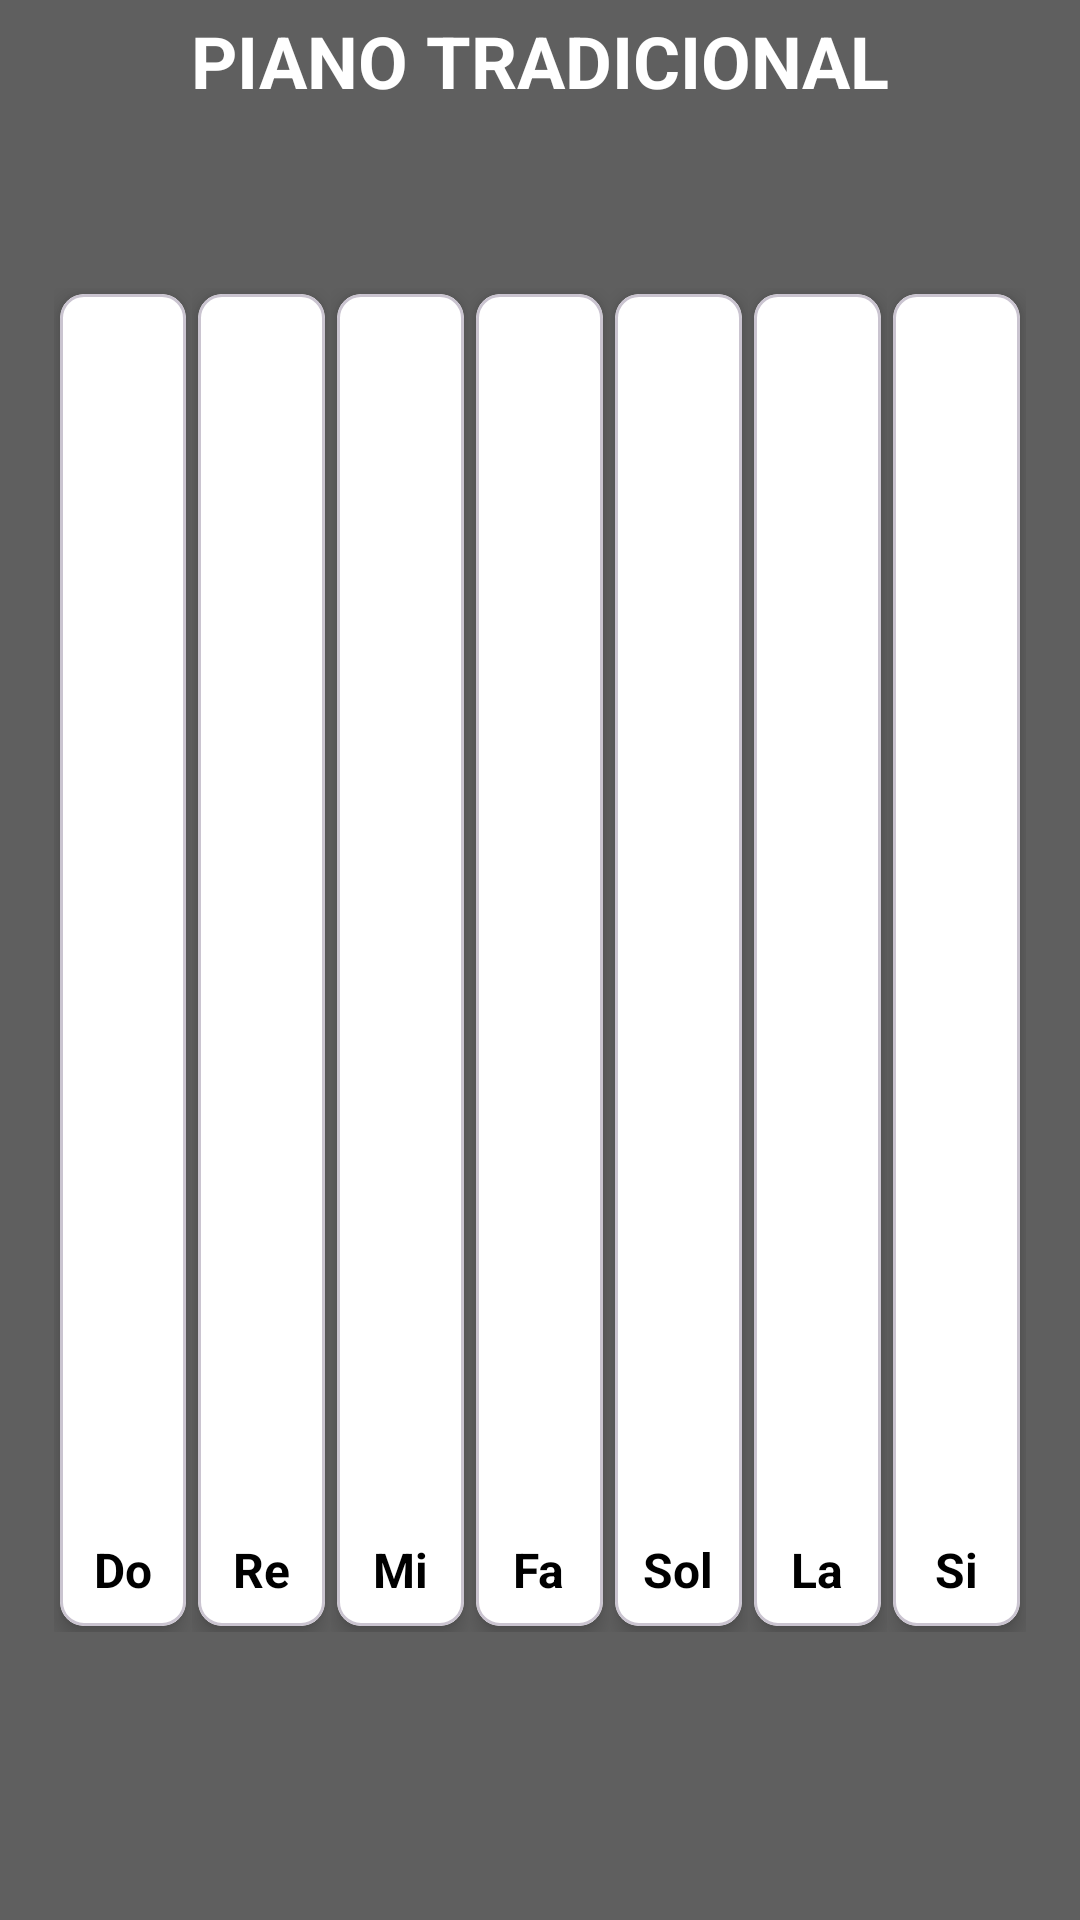

Write the Android layout XML for this screen, with the resource values it uses.
<!-- AndroidManifest.xml: application theme Theme.PianoGrupo08 -->
<!-- res/layout/activity_main.xml -->
<?xml version="1.0" encoding="utf-8"?>
<androidx.constraintlayout.widget.ConstraintLayout xmlns:android="http://schemas.android.com/apk/res/android"
    xmlns:app="http://schemas.android.com/apk/res-auto"
    xmlns:tools="http://schemas.android.com/tools"
    android:id="@+id/main"
    android:layout_width="match_parent"
    android:layout_height="match_parent"
    android:background="@color/gris"
    tools:context=".MainActivity">

    
    <LinearLayout
        android:id="@+id/teclas_container"
        android:layout_width="0dp"
        android:layout_height="0dp"
        android:orientation="horizontal"
        android:gravity="center"
        app:layout_constraintBottom_toBottomOf="parent"
        app:layout_constraintEnd_toEndOf="parent"
        app:layout_constraintStart_toStartOf="parent"
        app:layout_constraintTop_toTopOf="parent"
        app:layout_constraintWidth_percent="0.9"
        app:layout_constraintHeight_percent="0.7"
        tools:ignore="DisableBaselineAlignment">

        <androidx.constraintlayout.widget.ConstraintLayout
            android:layout_width="0dp"
            android:layout_height="match_parent"
            android:layout_weight="1">

            
            <com.google.android.material.card.MaterialCardView
                android:id="@+id/tecla_Do"
                android:layout_width="0dp"
                android:layout_height="0dp"
                android:layout_margin="2dp"
                app:cardCornerRadius="8dp"
                app:cardElevation="4dp"
                app:cardBackgroundColor="@color/white"
                app:layout_constraintBottom_toBottomOf="parent"
                app:layout_constraintEnd_toEndOf="parent"
                app:layout_constraintStart_toStartOf="parent"
                app:layout_constraintTop_toTopOf="parent">

                <TextView
                    android:id="@+id/tvDo"
                    android:layout_width="wrap_content"
                    android:layout_height="wrap_content"
                    android:text="@string/notaDo"
                    android:textColor="@color/black"
                    android:textSize="16sp"
                    android:textStyle="bold"
                    android:layout_gravity="bottom|center_horizontal"
                    android:layout_marginBottom="8dp" />

            </com.google.android.material.card.MaterialCardView>

        </androidx.constraintlayout.widget.ConstraintLayout>

        <androidx.constraintlayout.widget.ConstraintLayout
            android:layout_width="0dp"
            android:layout_height="match_parent"
            android:layout_weight="1">

            
            <com.google.android.material.card.MaterialCardView
                android:id="@+id/tecla_Re"
                android:layout_width="0dp"
                android:layout_height="0dp"
                android:layout_margin="2dp"
                app:cardCornerRadius="8dp"
                app:cardElevation="4dp"
                app:cardBackgroundColor="@color/white"
                app:layout_constraintBottom_toBottomOf="parent"
                app:layout_constraintEnd_toEndOf="parent"
                app:layout_constraintStart_toStartOf="parent"
                app:layout_constraintTop_toTopOf="parent">

                <TextView
                    android:id="@+id/tvRe"
                    android:layout_width="wrap_content"
                    android:layout_height="wrap_content"
                    android:text="@string/re"
                    android:textColor="@color/black"
                    android:textSize="16sp"
                    android:textStyle="bold"
                    android:layout_gravity="bottom|center_horizontal"
                    android:layout_marginBottom="8dp" />

            </com.google.android.material.card.MaterialCardView>

        </androidx.constraintlayout.widget.ConstraintLayout>

        <androidx.constraintlayout.widget.ConstraintLayout
            android:layout_width="0dp"
            android:layout_height="match_parent"
            android:layout_weight="1">

            
            <com.google.android.material.card.MaterialCardView
                android:id="@+id/tecla_Mi"
                android:layout_width="0dp"
                android:layout_height="0dp"
                android:layout_margin="2dp"
                app:cardCornerRadius="8dp"
                app:cardElevation="4dp"
                app:cardBackgroundColor="@color/white"
                app:layout_constraintBottom_toBottomOf="parent"
                app:layout_constraintEnd_toEndOf="parent"
                app:layout_constraintStart_toStartOf="parent"
                app:layout_constraintTop_toTopOf="parent">

                <TextView
                    android:id="@+id/tvMi"
                    android:layout_width="wrap_content"
                    android:layout_height="wrap_content"
                    android:text="@string/mi"
                    android:textColor="@color/black"
                    android:textSize="16sp"
                    android:textStyle="bold"
                    android:layout_gravity="bottom|center_horizontal"
                    android:layout_marginBottom="8dp" />

            </com.google.android.material.card.MaterialCardView>

        </androidx.constraintlayout.widget.ConstraintLayout>

        <androidx.constraintlayout.widget.ConstraintLayout
            android:layout_width="0dp"
            android:layout_height="match_parent"
            android:layout_weight="1">

            
            <com.google.android.material.card.MaterialCardView
                android:id="@+id/tecla_Fa"
                android:layout_width="0dp"
                android:layout_height="0dp"
                android:layout_margin="2dp"
                app:cardCornerRadius="8dp"
                app:cardElevation="4dp"
                app:cardBackgroundColor="@color/white"
                app:layout_constraintBottom_toBottomOf="parent"
                app:layout_constraintEnd_toEndOf="parent"
                app:layout_constraintStart_toStartOf="parent"
                app:layout_constraintTop_toTopOf="parent">

                <TextView
                    android:id="@+id/tvFa"
                    android:layout_width="wrap_content"
                    android:layout_height="wrap_content"
                    android:text="@string/fa"
                    android:textColor="@color/black"
                    android:textSize="16sp"
                    android:textStyle="bold"
                    android:layout_gravity="bottom|center_horizontal"
                    android:layout_marginBottom="8dp" />

            </com.google.android.material.card.MaterialCardView>

        </androidx.constraintlayout.widget.ConstraintLayout>

        <androidx.constraintlayout.widget.ConstraintLayout
            android:layout_width="0dp"
            android:layout_height="match_parent"
            android:layout_weight="1">

            
            <com.google.android.material.card.MaterialCardView
                android:id="@+id/tecla_Sol"
                android:layout_width="0dp"
                android:layout_height="0dp"
                android:layout_margin="2dp"
                app:cardCornerRadius="8dp"
                app:cardElevation="4dp"
                app:cardBackgroundColor="@color/white"
                app:layout_constraintBottom_toBottomOf="parent"
                app:layout_constraintEnd_toEndOf="parent"
                app:layout_constraintStart_toStartOf="parent"
                app:layout_constraintTop_toTopOf="parent">

                <TextView
                    android:id="@+id/tvSol"
                    android:layout_width="wrap_content"
                    android:layout_height="wrap_content"
                    android:text="@string/sol"
                    android:textColor="@color/black"
                    android:textSize="16sp"
                    android:textStyle="bold"
                    android:layout_gravity="bottom|center_horizontal"
                    android:layout_marginBottom="8dp" />

            </com.google.android.material.card.MaterialCardView>

        </androidx.constraintlayout.widget.ConstraintLayout>

        <androidx.constraintlayout.widget.ConstraintLayout
            android:layout_width="0dp"
            android:layout_height="match_parent"
            android:layout_weight="1">

            
            <com.google.android.material.card.MaterialCardView
                android:id="@+id/tecla_La"
                android:layout_width="0dp"
                android:layout_height="0dp"
                android:layout_margin="2dp"
                app:cardCornerRadius="8dp"
                app:cardElevation="4dp"
                app:cardBackgroundColor="@color/white"
                app:layout_constraintBottom_toBottomOf="parent"
                app:layout_constraintEnd_toEndOf="parent"
                app:layout_constraintStart_toStartOf="parent"
                app:layout_constraintTop_toTopOf="parent">

                <TextView
                    android:id="@+id/tvLa"
                    android:layout_width="wrap_content"
                    android:layout_height="wrap_content"
                    android:text="@string/la"
                    android:textColor="@color/black"
                    android:textSize="16sp"
                    android:textStyle="bold"
                    android:layout_gravity="bottom|center_horizontal"
                    android:layout_marginBottom="8dp" />

            </com.google.android.material.card.MaterialCardView>

        </androidx.constraintlayout.widget.ConstraintLayout>

        <androidx.constraintlayout.widget.ConstraintLayout
            android:layout_width="0dp"
            android:layout_height="match_parent"
            android:layout_weight="1">

            
            <com.google.android.material.card.MaterialCardView
                android:id="@+id/tecla_Si"
                android:layout_width="0dp"
                android:layout_height="0dp"
                android:layout_margin="2dp"
                app:cardCornerRadius="8dp"
                app:cardElevation="4dp"
                app:cardBackgroundColor="@color/white"
                app:layout_constraintBottom_toBottomOf="parent"
                app:layout_constraintEnd_toEndOf="parent"
                app:layout_constraintStart_toStartOf="parent"
                app:layout_constraintTop_toTopOf="parent">

                <TextView
                    android:id="@+id/tvSi"
                    android:layout_width="wrap_content"
                    android:layout_height="wrap_content"
                    android:text="@string/si"
                    android:textColor="@color/black"
                    android:textSize="16sp"
                    android:textStyle="bold"
                    android:layout_gravity="bottom|center_horizontal"
                    android:layout_marginBottom="8dp" />

            </com.google.android.material.card.MaterialCardView>

        </androidx.constraintlayout.widget.ConstraintLayout>

    </LinearLayout>

    
    <TextView
        android:layout_width="wrap_content"
        android:layout_height="wrap_content"
        android:layout_marginTop="4dp"
        android:text="@string/my_piano"
        android:textColor="@color/white"
        android:textSize="24sp"
        android:textStyle="bold"
        app:layout_constraintEnd_toEndOf="parent"
        app:layout_constraintStart_toStartOf="parent"
        app:layout_constraintTop_toTopOf="parent" />

</androidx.constraintlayout.widget.ConstraintLayout>
<!-- resources referenced by this layout -->
<resources>
  <color name="black">#FF000000</color>
  <color name="gris">#5F5F5F</color>
  <color name="white">#FFFFFFFF</color>
  <string name="fa">Fa</string>
  <string name="la">La</string>
  <string name="mi">Mi</string>
  <string name="my_piano">PIANO TRADICIONAL</string>
  <string name="notaDo">Do</string>
  <string name="re">Re</string>
  <string name="si">Si</string>
  <string name="sol">Sol</string>
  <style name="Theme.PianoGrupo08" parent="Base.Theme.PianoGrupo08" />
  <style name="Base.Theme.PianoGrupo08" parent="Theme.Material3.DayNight">
          <item name="actionBarStyle">@style/TransparentActionBar</item>
          <item name="actionOverflowMenuStyle">@style/PopupMenuTextStyle</item>
      </style>
  <style name="TransparentActionBar" parent="Widget.AppCompat.ActionBar">
          <item name="android:background">@android:color/transparent</item>
          <item name="background">@android:color/transparent</item>
          <item name="android:elevation">0dp</item>
          <item name="elevation">0dp</item>
      </style>
  <style name="PopupMenuTextStyle" parent="Widget.AppCompat.PopupMenu.Overflow">
          <item name="android:textColor">@android:color/white</item>
          <item name="android:textColorSecondary">@android:color/white</item>
      </style>
</resources>
